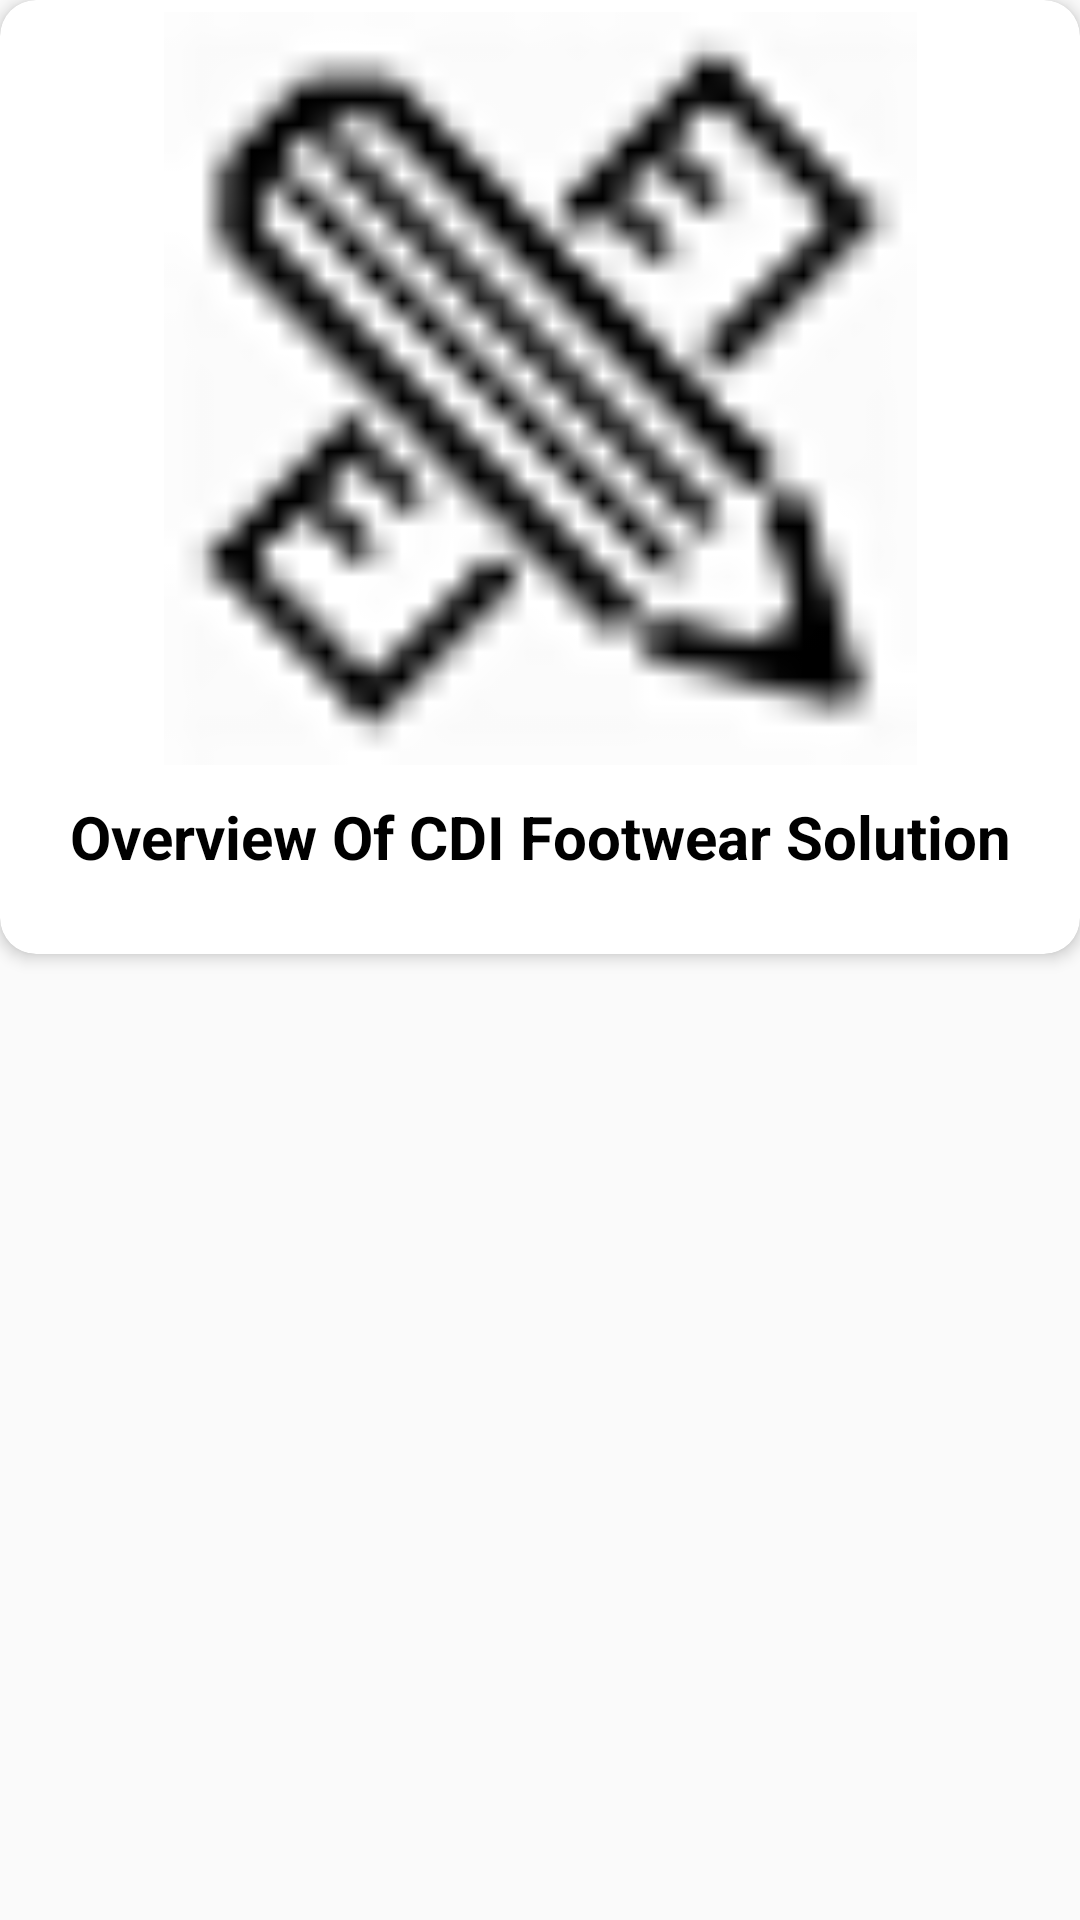

Write the Android layout XML for this screen, with the resource values it uses.
<!-- AndroidManifest.xml: application theme AppTheme -->
<!-- res/layout/videosusa.xml -->
<LinearLayout xmlns:android="http://schemas.android.com/apk/res/android"
    xmlns:card_view="http://schemas.android.com/apk/res-auto"
    android:layout_width="match_parent"
    android:layout_height="320dp">

    <androidx.cardview.widget.CardView
        xmlns:android="http://schemas.android.com/apk/res/android"
        xmlns:app="http://schemas.android.com/apk/res-auto"
        xmlns:tools="http://schemas.android.com/tools"
        android:layout_width="match_parent"
        android:layout_height="wrap_content"
        android:id="@+id/card_view"
        app:cardCornerRadius="12dp"
        app:cardElevation="3dp"
        app:contentPadding="4dp" >

  <ImageView
                android:id="@+id/imageView"
                android:layout_width="match_parent"
                android:layout_height="251dp"
                android:src="@drawable/design" />


            <TextView
                android:id="@+id/txtTitle1"
                android:layout_width="match_parent"
                android:layout_height="70dp"
                android:layout_marginTop="240dp"
                android:padding="5dp"
                android:gravity="center"
                android:text="Overview Of CDI Footwear Solution"
                android:textColor="#000"
                android:textSize="20dp"
                android:textStyle="bold" />

    </androidx.cardview.widget.CardView>

</LinearLayout>
<!-- resources referenced by this layout -->
<resources>
  <!-- drawable design: jpg bitmap (drawable, 63313 bytes) -->
  <style name="AppTheme" parent="Theme.AppCompat.Light.DarkActionBar">
          
          <item name="colorPrimary">@color/colorPrimary</item>
          <item name="colorPrimaryDark">@color/colorPrimaryDark</item>
          <item name="colorAccent">@color/colorAccent</item>
      </style>
  <color name="colorPrimary">	#800080</color>
  <color name="colorPrimaryDark">	#800080</color>
  <color name="colorAccent">#FF4081</color>
</resources>
